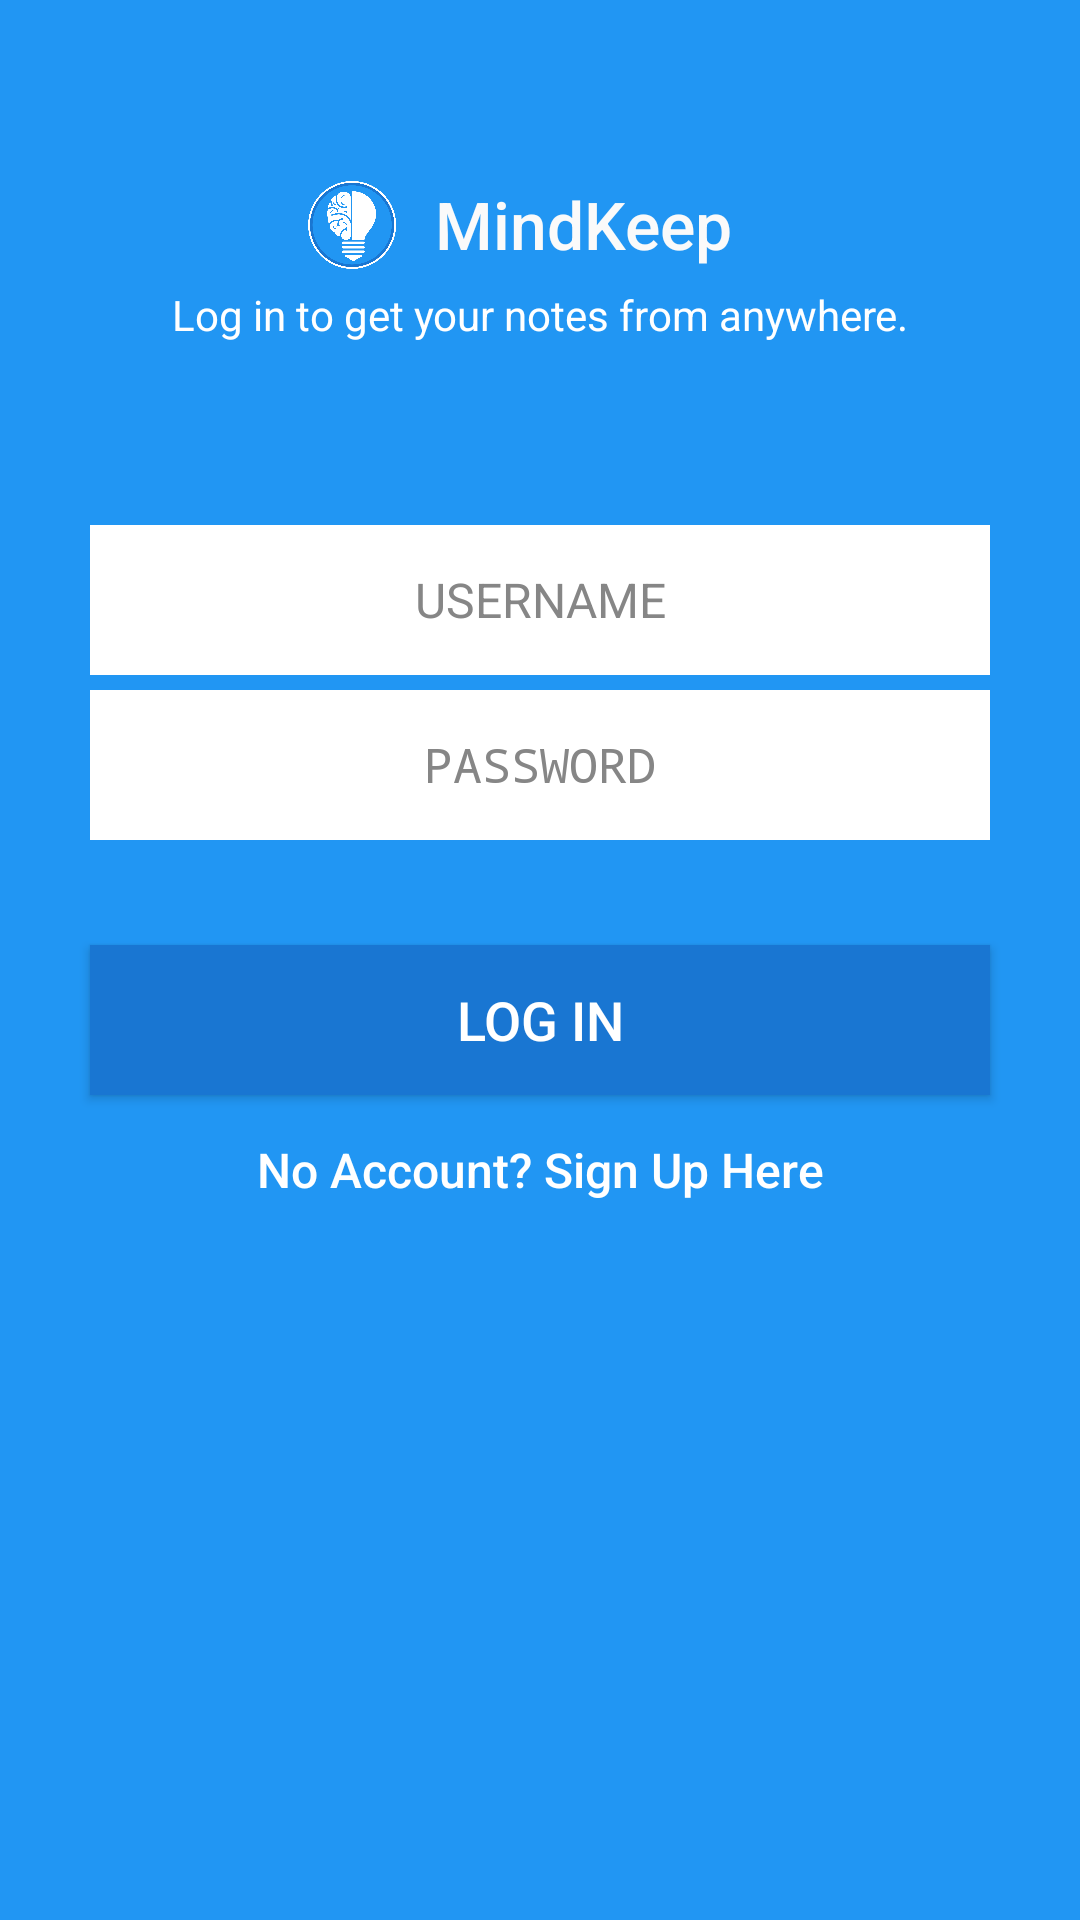

Produce the Android XML layout that renders to this screen, including the resource entries it uses.
<!-- AndroidManifest.xml: activity theme AppBaseThemeNoActionBar -->
<!-- res/layout/activity_login.xml -->
<?xml version="1.0" encoding="utf-8"?>
<ScrollView xmlns:android="http://schemas.android.com/apk/res/android"
    android:orientation="vertical"
    android:layout_width="match_parent"
    android:layout_height="match_parent"
    android:background="@color/PrimaryColor"
    android:id="@+id/logInScroll">

    <RelativeLayout
        android:layout_width="match_parent"
        android:layout_height="match_parent">

    <LinearLayout
        android:layout_width="match_parent"
        android:layout_height="wrap_content"
        android:orientation="horizontal"
        android:gravity="center"
        android:layout_marginTop="60dp"
        android:layout_alignParentTop="true"
        android:layout_alignParentLeft="true"
        android:layout_alignParentStart="true"
        android:id="@+id/linearLayout">

        <ImageView
            android:layout_width="30dp"
            android:layout_height="30dp"
            android:src="@drawable/mindkeep_logo"/>

        <TextView
            android:layout_width="125dp"
            android:layout_height="30dp"
            android:layout_gravity="center_horizontal"
            android:paddingLeft="12.5dp"
            android:lineSpacingMultiplier="1.2"
            android:textColor="@color/white"
            android:fontFamily="sans-serif-medium"
            android:textSize="22dp"
            android:text="@string/app_name"
            android:textAllCaps="false"/>

    </LinearLayout>

    <TextView
        style="?android:textAppearanceSmall"
        android:layout_width="match_parent"
        android:layout_height="30dp"
        android:gravity="center"
        android:text="Log in to get your notes from anywhere."
        android:textColor="#ffffff"
        android:textAllCaps="false"
        android:textSize="14dp"
        android:layout_below="@+id/linearLayout"
        android:layout_alignParentLeft="true"
        android:layout_alignParentStart="true" />

    <LinearLayout
        android:layout_width="match_parent"
        android:layout_height="350dp"
        android:orientation="vertical"
        android:paddingTop="25dp"
        android:layout_marginTop="100dp">

    <EditText
        android:layout_marginTop="50dp"
        android:layout_width="300dp"
        android:layout_height="50dp"
        android:hint="USERNAME"
        android:gravity="center"
        android:layout_gravity="center"
        android:textColor="#000000"
        android:textSize="16dp"
        android:background="#ffffff"
        android:textColorHint="#ff868686"
        android:id="@+id/usernameTextField"/>

    <EditText
        android:layout_marginTop="5dp"
        android:layout_width="300dp"
        android:layout_height="50dp"
        android:hint="PASSWORD"
        android:gravity="center"
        android:layout_gravity="center"
        android:textColor="#000000"
        android:textSize="16dp"
        android:background="#ffffff"
        android:inputType="textPassword"
        android:textColorHint="#ff868686"
        android:id="@+id/passwordTextField"/>

    <Button
        android:layout_marginTop="35dp"
        android:layout_width="300dp"
        android:layout_height="50dp"
        android:layout_gravity="center"
        android:text="Log In"
        android:textColor="#ffffff"
        android:textSize="18dp"
        android:background="@color/DarkPrimaryColor"
        android:id="@+id/logInButton"/>

    <Button
        android:layout_marginTop="5dp"
        android:layout_width="300dp"
        android:layout_height="40dp"
        android:layout_gravity="center"
        android:text="No Account? Sign Up Here"
        android:textColor="#ffffff"
        android:textAllCaps="false"
        android:textSize="16dp"
        android:background="@android:color/transparent"
        android:id="@+id/signUpButton"/>

    </LinearLayout>

    </RelativeLayout>

</ScrollView>
<!-- resources referenced by this layout -->
<resources>
  <item name="DarkPrimaryColor" type="color">#1976d2</item>
  <item name="PrimaryColor" type="color">#2196f3</item>
  <color name="white">#fafafa</color>
  <!-- drawable mindkeep_logo: png bitmap (drawable, 49038 bytes) -->
  <string name="app_name">MindKeep</string>
  <style name="AppBaseThemeNoActionBar" parent="@style/Theme.AppCompat.Light.NoActionBar">
          <item name="colorPrimaryDark">@color/DarkPrimaryColor</item>
      </style>
</resources>
